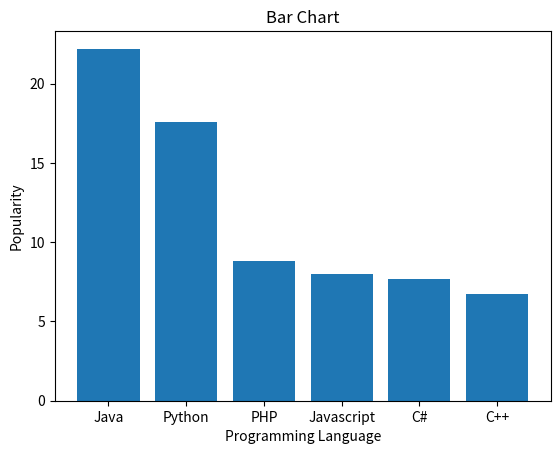

Write the Python code that produced this figure.
import numpy as np
import matplotlib.pyplot as plt
x=np.array(['Java','Python','PHP','Javascript','C#','C++'])
y=np.array([22.2,17.6,8.8,8,7.7,6.7])
plt.title('Bar Chart')
plt.xlabel('Programming Language')
plt.ylabel('Popularity')
plt.bar(x,y)
plt.show()
